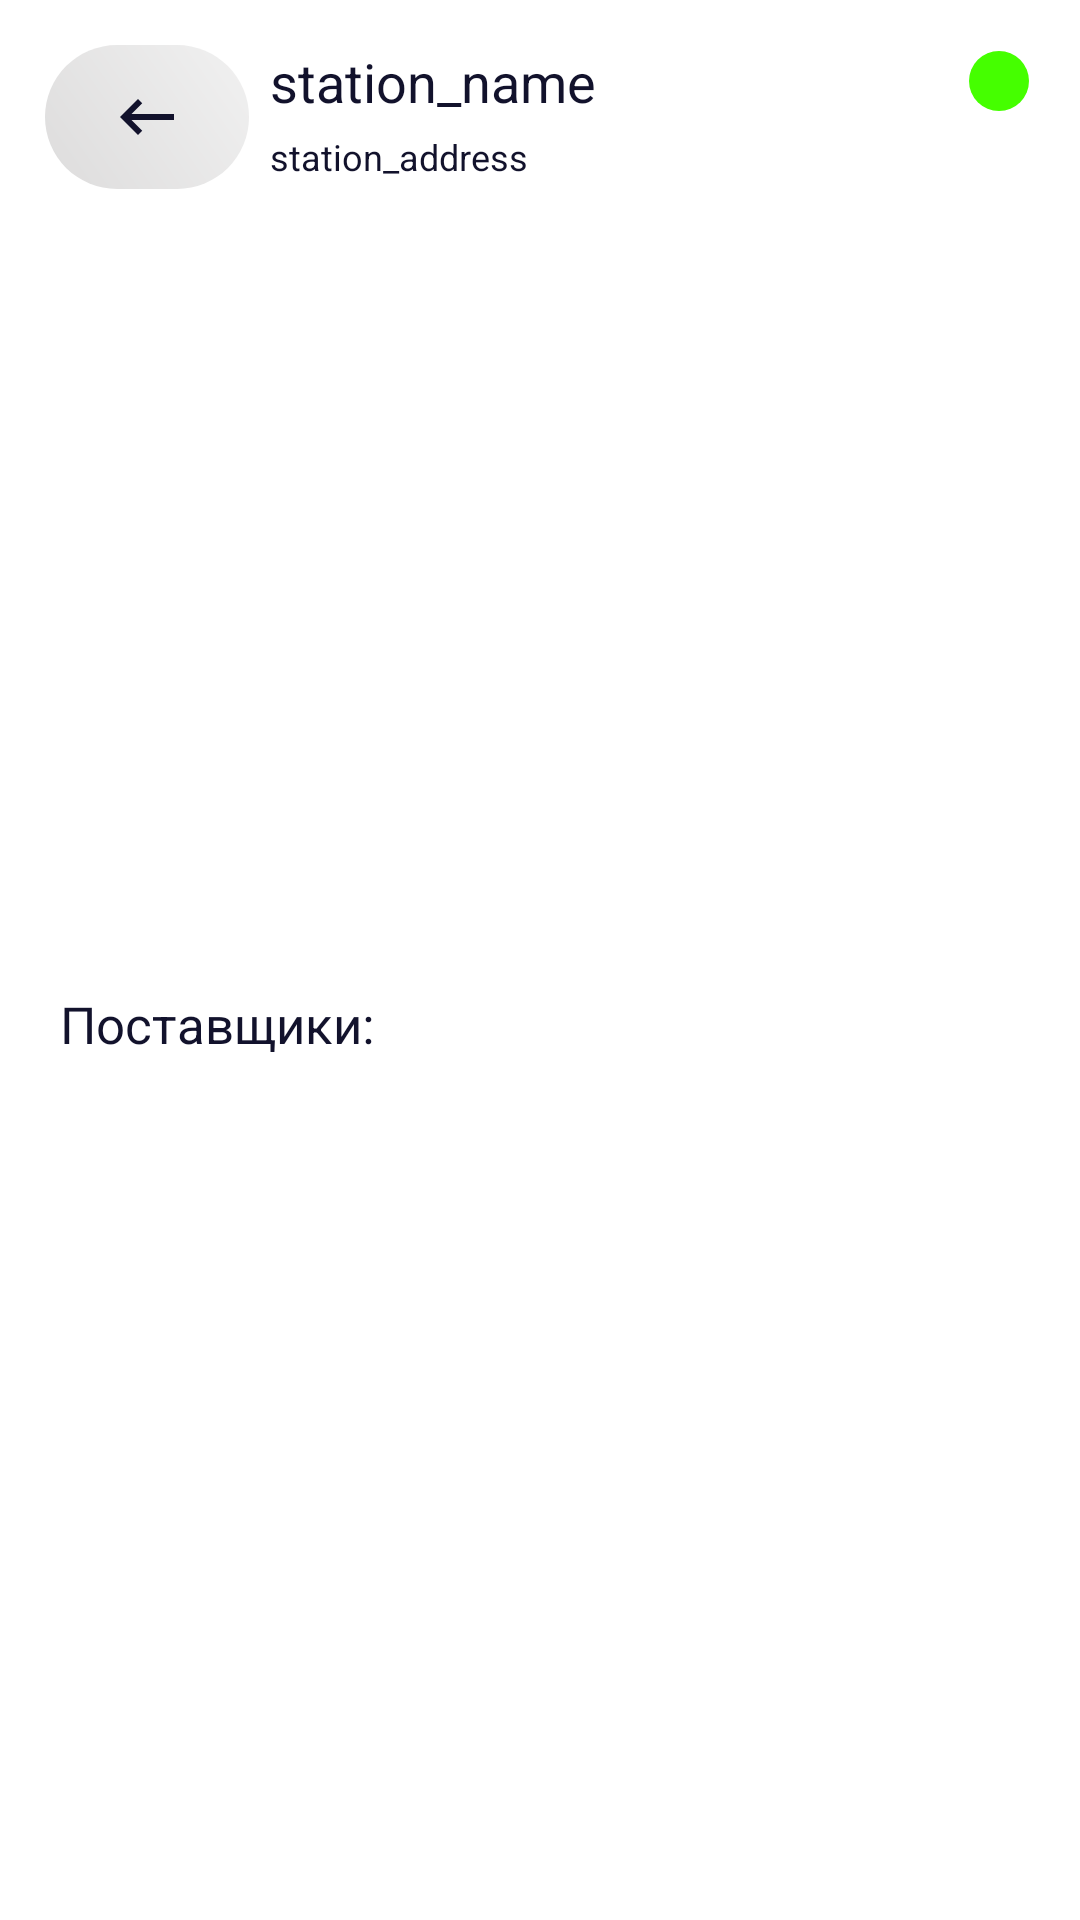

Layout XML and referenced resources for this Android screen:
<!-- AndroidManifest.xml: application theme Theme.AstraFuel -->
<!-- res/layout/fragment_station.xml -->
<?xml version="1.0" encoding="utf-8"?>
<RelativeLayout xmlns:android="http://schemas.android.com/apk/res/android"
        xmlns:app="http://schemas.android.com/apk/res-auto"
        xmlns:tools="http://schemas.android.com/tools"
        android:id="@+id/station_fragment"
        style="@style/Theme.AstraFuel"
        app:enterAnim="@anim/open_animator"
        app:exitAnim="@anim/close_animator"
        android:background="@drawable/rounded_corner"
        android:layout_width="match_parent"
        android:layout_height="450dp"
        android:layout_gravity="bottom"
        android:clickable="true"
        tools:context=".StationFragment">

    <RelativeLayout
            android:id="@+id/station_texts"
            android:layout_width="match_parent"
            android:layout_height="80dp">

        <ImageButton
                android:src="@drawable/ic_baseline_keyboard_backspace_24"
                android:background="@drawable/rounded_button"
                android:layout_width="68dp"
                android:layout_height="48dp"
                android:id="@+id/back_button"
                android:layout_marginStart="15dp"
                android:layout_marginTop="15dp"
                android:contentDescription="@string/back" />

        <TextView
                android:text="@string/station_name"
                android:layout_marginTop="15dp"
                android:layout_marginStart="90dp"
                android:textSize="18sp"
                android:textColor="?colorSecondaryVariant"
                android:layout_width="wrap_content"
                android:layout_height="wrap_content"
                android:id="@+id/station_name" />

        <TextView
                android:text="@string/station_address"
                android:layout_marginTop="44dp"
                android:layout_marginStart="90dp"
                android:textSize="12sp"
                android:textColor="?colorSecondaryVariant"
                android:layout_width="wrap_content"
                android:layout_height="wrap_content"
                android:id="@+id/station_address" />
    </RelativeLayout>

    <RelativeLayout
            android:id="@+id/station_enabled"
            android:background="@drawable/station_enabled"
            android:layout_marginTop="17dp"
            android:layout_marginEnd="17dp"
            android:layout_alignEnd="@id/station_texts"
            android:layout_width="20dp"
            android:layout_height="20dp"/>

    <ScrollView
            android:background="@drawable/rounded_all_corners"
            android:layout_width="match_parent"
            android:layout_marginTop="75dp"
            android:layout_height="239dp">

        <LinearLayout
                android:id="@+id/fuel_list"
                android:layout_width="match_parent"
                android:layout_height="wrap_content"
                android:layout_marginStart="15dp"
                android:layout_marginEnd="15dp"
                android:orientation="vertical" >
        </LinearLayout>

    </ScrollView>

    <TextView
            android:text="@string/suppliers_label"
            android:layout_marginTop="330dp"
            android:layout_marginStart="20dp"
            android:textSize="17sp"
            android:textColor="?colorSecondaryVariant"
            android:layout_width="wrap_content"
            android:layout_height="wrap_content"/>

    <HorizontalScrollView
            android:layout_width="match_parent"
            android:layout_marginTop="360dp"
            android:layout_height="90dp">

        <LinearLayout
                android:id="@+id/suppliers_list"
                android:layout_width="wrap_content"
                android:layout_height="match_parent"
                android:layout_marginStart="15dp"
                android:layout_marginEnd="15dp"
                android:orientation="horizontal" />
    </HorizontalScrollView>

</RelativeLayout>
<!-- resources referenced by this layout -->
<resources>
  <!-- drawable ic_baseline_keyboard_backspace_24 (drawable) -->
  <vector android:autoMirrored="true" android:height="24dp"
      android:viewportHeight="24" style="@style/Theme.AstraFuel"
      android:viewportWidth="24" android:width="24dp" xmlns:android="http://schemas.android.com/apk/res/android">
  
      <path android:fillColor="?colorSecondaryVariant" android:pathData="M21,11H6.83l3.58,-3.59L9,6l-6,6 6,6 1.41,-1.41L6.83,13H21z"/>
  </vector>
  <!-- drawable rounded_all_corners (drawable) -->
  <?xml version="1.0" encoding="utf-8"?>
  <shape xmlns:android="http://schemas.android.com/apk/res/android" >
  
      <solid style="@style/Theme.AstraFuel" android:color="?colorPrimary" />
  
      <corners android:radius="1500dp" />
      <padding
              android:bottom="0dp"
              android:left="0dp"
              android:right="0dp"
              android:top="0dp" />
  </shape>
  <!-- drawable rounded_button (drawable) -->
  <?xml version="1.0" encoding="utf-8"?>
  <shape xmlns:android="http://schemas.android.com/apk/res/android" >
  
      <gradient
              style="@style/Theme.AstraFuel"
              android:startColor="?colorPrimaryVariant"
              android:endColor="?colorOnPrimary"
              android:angle="45"/>
  
      <corners android:radius="1500dp" />
  </shape>
  <!-- drawable rounded_corner (drawable) -->
  <?xml version="1.0" encoding="utf-8"?>
  <shape xmlns:android="http://schemas.android.com/apk/res/android" >
  
      <solid style="@style/Theme.AstraFuel" android:color="?colorPrimary" />
  
      <corners android:topLeftRadius="50dp" android:topRightRadius="50dp"
              android:bottomLeftRadius="0dp" android:bottomRightRadius="0dp"/>
      <padding
              android:bottom="0dp"
              android:left="0dp"
              android:right="0dp"
              android:top="0dp" />
  </shape>
  <!-- drawable station_enabled (drawable-v24) -->
  <?xml version="1.0" encoding="utf-8"?>
  <shape xmlns:android="http://schemas.android.com/apk/res/android" >
  
      <solid android:color="#45FF00" />
  
      <corners android:radius="1500dp" />
  </shape>
  <string name="back">Назад</string>
  <string name="station_address">station_address</string>
  <string name="station_name">station_name</string>
  <string name="suppliers_label">Поставщики:</string>
  <style name="Theme.AstraFuel" parent="Theme.MaterialComponents.DayNight.DarkActionBar">
          
          <item name="colorPrimary">@color/white</item>
          <item name="colorPrimaryVariant">#DDDCDC</item>
          <item name="colorOnPrimary">#F1F1F1</item>
          
          <item name="colorSecondary">@color/gray</item>
          <item name="colorSecondaryVariant">#12122C</item>
          <item name="colorOnSecondary">#8A8A8A</item>
          
          <item name="android:statusBarColor">@color/white</item>
          <item name="android:windowLightStatusBar">@color/white</item>
          <item name="android:navigationBarColor">@color/white</item>
          
      </style>
  <color name="white">#FFFFFFFF</color>
  <color name="gray">#141429</color>
</resources>
